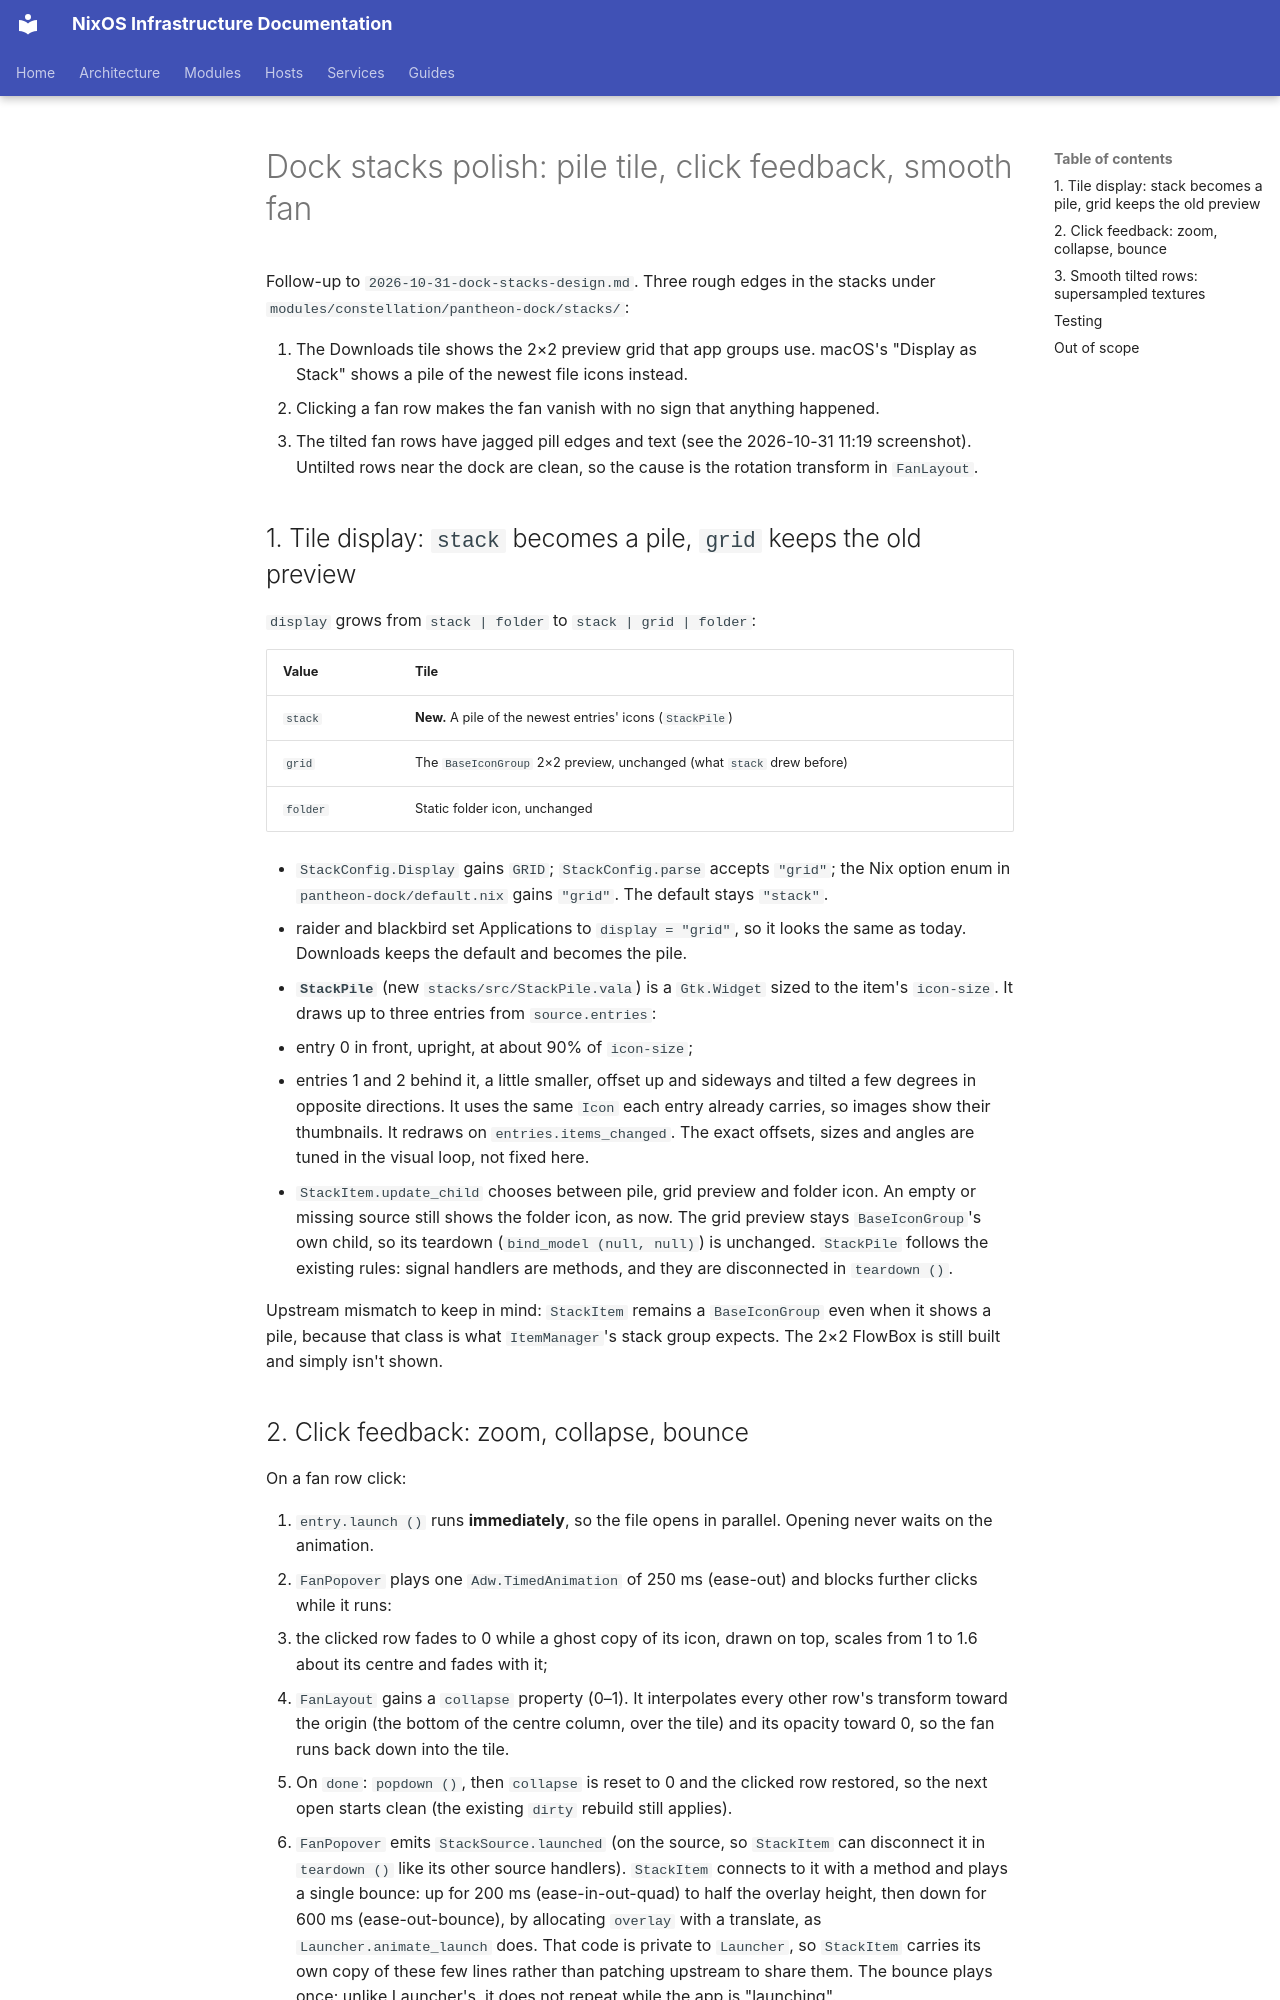

repository: arsfeld/nixos · page: superpowers/specs/2026-10-31-dock-stacks-polish-design/index.html · generator: mkdocs

# Dock stacks polish: pile tile, click feedback, smooth fan

Follow-up to `2026-10-31-dock-stacks-design.md`. Three rough edges in the stacks under
`modules/constellation/pantheon-dock/stacks/`:

1. The Downloads tile shows the 2×2 preview grid that app groups use. macOS's
   "Display as Stack" shows a pile of the newest file icons instead.
2. Clicking a fan row makes the fan vanish with no sign that anything happened.
3. The tilted fan rows have jagged pill edges and text (see the 2026-10-31 11:19
   screenshot). Untilted rows near the dock are clean, so the cause is the rotation
   transform in `FanLayout`.

## 1. Tile display: `stack` becomes a pile, `grid` keeps the old preview

`display` grows from `stack | folder` to `stack | grid | folder`:

| Value    | Tile                                                                 |
|----------|----------------------------------------------------------------------|
| `stack`  | **New.** A pile of the newest entries' icons (`StackPile`)           |
| `grid`   | The `BaseIconGroup` 2×2 preview, unchanged (what `stack` drew before) |
| `folder` | Static folder icon, unchanged                                        |

- `StackConfig.Display` gains `GRID`; `StackConfig.parse` accepts `"grid"`; the Nix
  option enum in `pantheon-dock/default.nix` gains `"grid"`. The default stays `"stack"`.
- raider and blackbird set Applications to `display = "grid"`, so it looks the same as
  today. Downloads keeps the default and becomes the pile.
- **`StackPile`** (new `stacks/src/StackPile.vala`) is a `Gtk.Widget` sized to the
  item's `icon-size`. It draws up to three entries from `source.entries`:
  - entry 0 in front, upright, at about 90% of `icon-size`;
  - entries 1 and 2 behind it, a little smaller, offset up and sideways and tilted a
    few degrees in opposite directions.
  It uses the same `Icon` each entry already carries, so images show their thumbnails.
  It redraws on `entries.items_changed`. The exact offsets, sizes and angles are tuned
  in the visual loop, not fixed here.
- `StackItem.update_child` chooses between pile, grid preview and folder icon. An empty
  or missing source still shows the folder icon, as now. The grid preview stays
  `BaseIconGroup`'s own child, so its teardown (`bind_model (null, null)`) is unchanged.
  `StackPile` follows the existing rules: signal handlers are methods, and they are
  disconnected in `teardown ()`.

Upstream mismatch to keep in mind: `StackItem` remains a `BaseIconGroup` even when it
shows a pile, because that class is what `ItemManager`'s stack group expects. The 2×2
FlowBox is still built and simply isn't shown.
